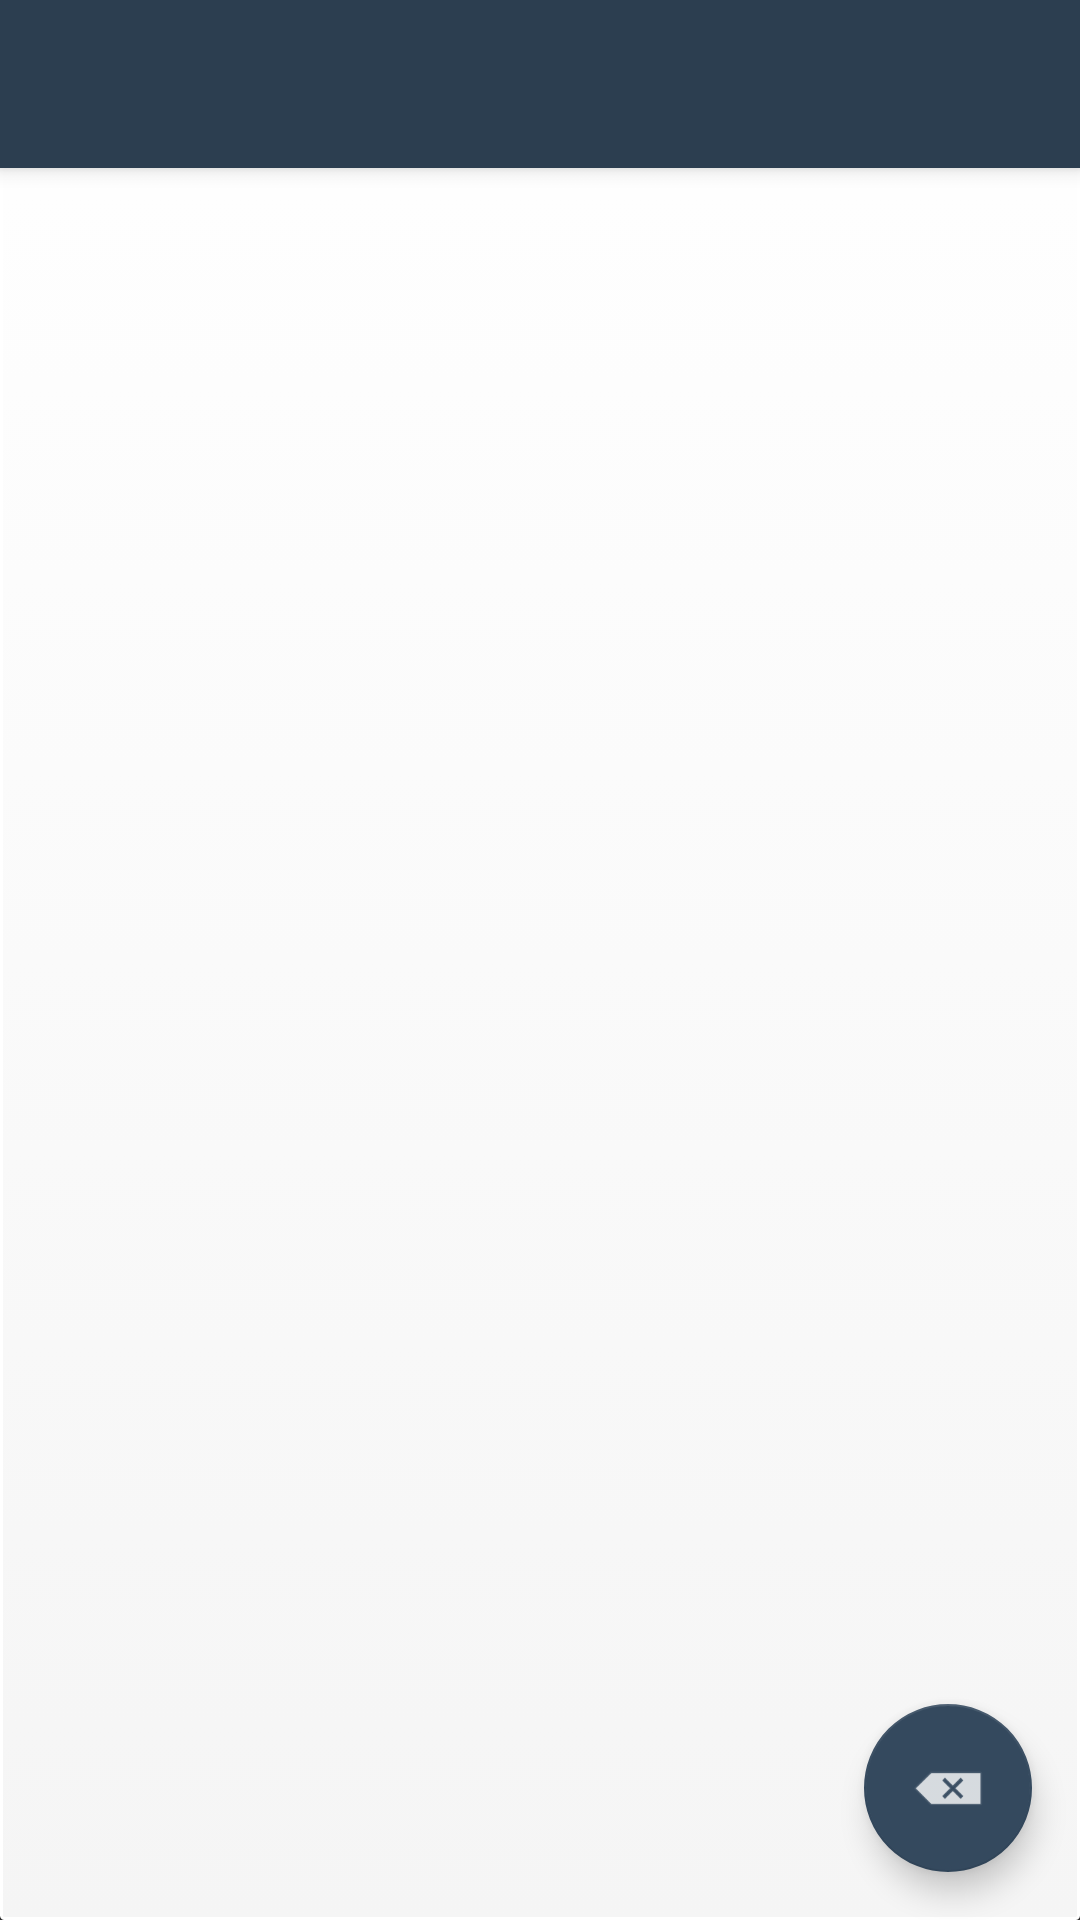

Layout XML and referenced resources for this Android screen:
<!-- AndroidManifest.xml: application theme AppThemeNoTitleBar -->
<!-- res/layout/activity_file_transfering.xml -->
<?xml version="1.0" encoding="utf-8"?>
<android.support.design.widget.CoordinatorLayout
    xmlns:android="http://schemas.android.com/apk/res/android"
    xmlns:app="http://schemas.android.com/apk/res-auto"
    xmlns:tools="http://schemas.android.com/tools"
    android:layout_width="match_parent"
    android:layout_height="match_parent"
    android:fitsSystemWindows="true"
    android:background="@drawable/rounded_share_next_appear1"
    tools:context="com.example.rajat_pc.project_ishare.ui.transfer.ReceiveActivity">

    <android.support.design.widget.AppBarLayout
        android:layout_width="match_parent"
        android:layout_height="wrap_content"
        android:theme="@style/AppTheme.AppBarOverlay">

        <android.support.v7.widget.Toolbar
            android:id="@+id/toolbar"
            android:layout_width="match_parent"
            android:layout_height="?attr/actionBarSize"
            android:background="?attr/colorPrimary"
            android:theme="@style/AppTheme.AppBarOverlay"
            app:popupTheme="@style/AppTheme.PopupOverlay" />

    </android.support.design.widget.AppBarLayout>


    <android.support.design.widget.FloatingActionButton
        android:id="@+id/activity_file_transfer_fab"
        android:layout_width="wrap_content"
        android:layout_height="wrap_content"
        android:layout_gravity="end|bottom"
        android:layout_margin="@dimen/fab_margin"
        android:src="@android:drawable/ic_input_delete" />

</android.support.design.widget.CoordinatorLayout>
<!-- resources referenced by this layout -->
<resources>
  <dimen name="fab_margin">16dp</dimen>
  <!-- drawable rounded_share_next_appear1 (drawable) -->
  <selector xmlns:android="http://schemas.android.com/apk/res/android" >
      <item android:state_pressed="true" >
          <shape android:shape="rectangle"  >
              <corners android:radius="1dip" />
              <stroke android:width="1dip" android:color="#9E9E9E" />
              <gradient android:angle="-90" android:startColor="#673AB7" android:endColor="#673AB7"  />
          </shape>
      </item>
  
      <item android:state_focused="true">
          <shape android:shape="rectangle"  >
              <corners android:radius="1dip" />
              <stroke android:width="1dip" android:color="#673AB7" />
              <solid android:color="#AD1457"/>
          </shape>
      </item>
  
      <item >
          <shape android:shape="rectangle"  >
              <corners android:radius="1dip" />
              <stroke android:width="1dip" android:color="#FFFFFF" />
              <gradient android:angle="-90" android:startColor="#FFFFFF" android:endColor="#F5F5F5" />
          </shape>
      </item>
  </selector>
  <style name="AppTheme.AppBarOverlay" parent="ThemeOverlay.AppCompat.Dark.ActionBar" />
  <style name="AppTheme.PopupOverlay" parent="ThemeOverlay.AppCompat.Light" />
  <style name="AppThemeNoTitleBar" parent="Theme.AppCompat.NoActionBar">
          
          <item name="colorPrimary">@color/colorPrimary</item>
          <item name="colorPrimaryDark">@color/colorPrimaryDark</item>
          <item name="colorAccent">@color/colorAccent</item>
      </style>
  <color name="colorPrimary">#2c3e50</color>
  <color name="colorPrimaryDark">#34495e</color>
  <color name="colorAccent">#34495e</color>
</resources>
